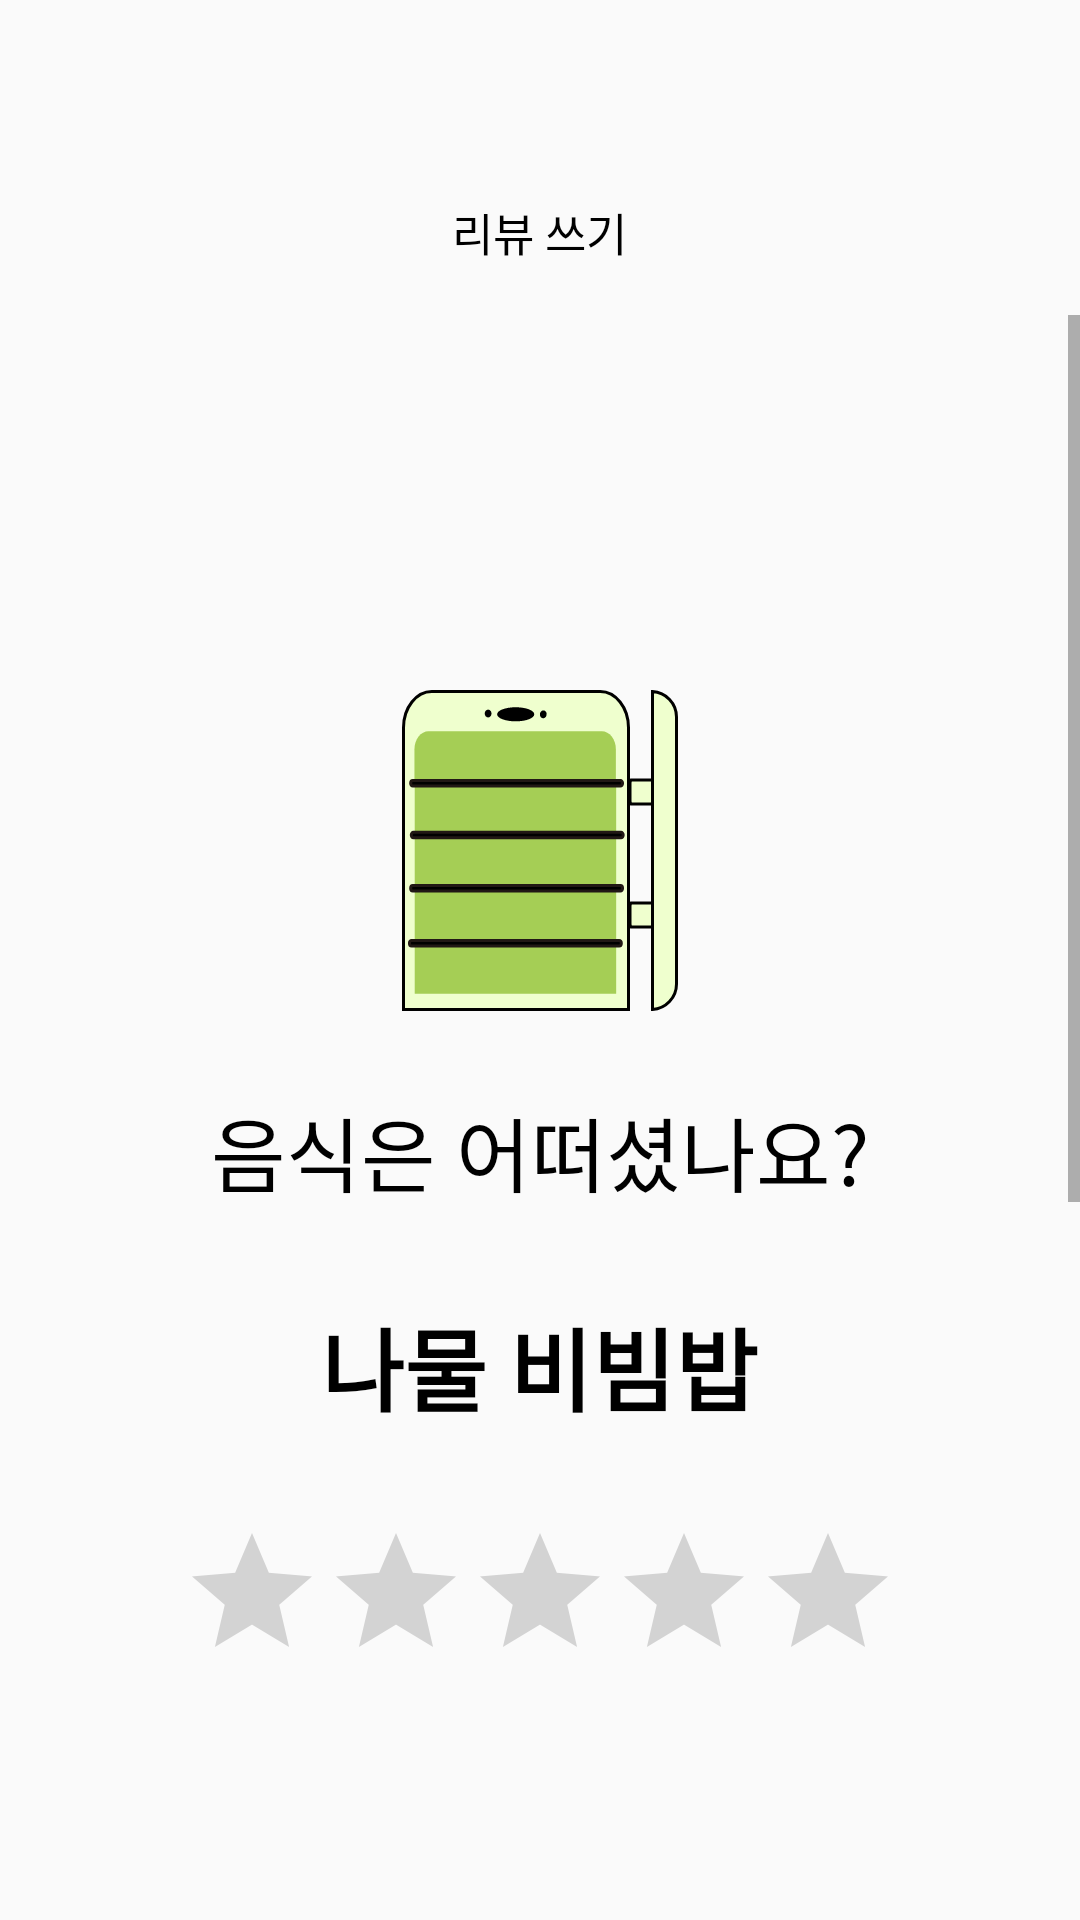

Write the Android layout XML for this screen, with the resource values it uses.
<!-- AndroidManifest.xml: application theme Theme.HomeFoodFighterAndroid -->
<!-- res/layout/activity_review.xml -->
<?xml version="1.0" encoding="utf-8"?>
<androidx.constraintlayout.widget.ConstraintLayout xmlns:android="http://schemas.android.com/apk/res/android"
    xmlns:app="http://schemas.android.com/apk/res-auto"
    xmlns:tools="http://schemas.android.com/tools"
    android:layout_width="match_parent"
    android:layout_height="match_parent"
    tools:context=".ReviewActivity">
    <LinearLayout
        android:id="@+id/app_bar"
        android:layout_width="match_parent"
        android:layout_height="wrap_content"
        android:orientation="vertical"
        app:layout_constraintEnd_toEndOf="parent"
        app:layout_constraintStart_toStartOf="parent"
        app:layout_constraintTop_toTopOf="parent">

        <androidx.appcompat.widget.LinearLayoutCompat
            android:id="@+id/home_bar"
            android:layout_width="match_parent"
            android:layout_height="50dp"
            android:paddingHorizontal="25dp"
            android:gravity="center_vertical">

        </androidx.appcompat.widget.LinearLayoutCompat>

        <androidx.appcompat.widget.LinearLayoutCompat
            android:id="@+id/tool_bar"
            android:layout_width="match_parent"
            android:layout_height="55dp"
            android:paddingHorizontal="25dp"
            android:paddingVertical="5dp"
            android:gravity="center_vertical">

            <ImageView
                android:id="@+id/imageView3"
                android:layout_width="wrap_content"
                android:layout_height="wrap_content"
                android:src="@drawable/icon_back" />
            <View
                android:layout_width="0dp"
                android:layout_height="0dp"
                android:layout_weight="1"/>
            <TextView
                android:id="@+id/textView2"
                android:layout_width="wrap_content"
                android:layout_height="wrap_content"
                android:textColor="@color/black"
                android:textSize="15sp"
                android:text="리뷰 쓰기" />
            <View
                android:layout_width="0dp"
                android:layout_height="0dp"
                android:layout_weight="1"/>
        </androidx.appcompat.widget.LinearLayoutCompat>
    </LinearLayout>

    <ScrollView
        android:layout_width="match_parent"
        android:layout_height="0dp"
        app:layout_constraintBottom_toBottomOf="parent"
        app:layout_constraintEnd_toEndOf="parent"
        app:layout_constraintStart_toStartOf="parent"
        app:layout_constraintTop_toBottomOf="@+id/app_bar">

        <LinearLayout
            android:layout_width="match_parent"
            android:layout_height="wrap_content"
            android:gravity="center_horizontal"
            android:orientation="vertical"
            android:paddingTop="125dp"
            android:paddingBottom="100dp">

            <ImageView
                android:id="@+id/imageView4"
                android:layout_width="wrap_content"
                android:layout_height="wrap_content"
                android:src="@drawable/icon_open_refregiator" />

            <TextView
                android:id="@+id/textView11"
                android:layout_width="wrap_content"
                android:layout_height="wrap_content"
                android:layout_marginTop="27dp"
                android:text="음식은 어떠셨나요?"
                android:textColor="@color/black"
                android:textSize="27sp" />

            <TextView
                android:id="@+id/txt_title"
                android:layout_width="wrap_content"
                android:layout_height="wrap_content"
                android:layout_marginTop="30dp"
                android:text="나물 비빔밥"
                android:textColor="@color/black"
                android:textSize="30sp"
                android:textStyle="bold" />

            <RatingBar
                android:layout_width="wrap_content"
                android:layout_height="wrap_content"
                android:layout_marginTop="30dp"
                android:isIndicator="false"
                android:max="5"
                android:numStars="5"
                android:progressTint="#FFEB3B"
                android:rating="0"
                android:stepSize="1" />

            <EditText
                android:id="@+id/editTextText2"
                android:layout_width="match_parent"
                android:layout_height="261dp"
                android:layout_marginHorizontal="35dp"
                android:layout_marginTop="70dp"
                android:background="@drawable/style_review_edit"
                android:ems="100"
                android:gravity="top"
                android:hint="음식과 맛, 양, 과정 등 음식에 대한 \n솔직한 리뷰를 남겨주세요."
                android:inputType="text"
                android:padding="16dp"
                android:textSize="15sp" />

            <androidx.appcompat.widget.AppCompatButton
                android:id="@+id/button3"
                android:layout_width="match_parent"
                android:layout_height="wrap_content"
                android:layout_marginHorizontal="25dp"
                android:layout_marginTop="30dp"
                android:background="@drawable/style_review_btn"
                android:text="저장하기"
                android:textColor="@color/white"
                android:textSize="15sp" />

        </LinearLayout>
    </ScrollView>

</androidx.constraintlayout.widget.ConstraintLayout>
<!-- resources referenced by this layout -->
<resources>
  <color name="black">#FF000000</color>
  <color name="white">#FFFFFFFF</color>
  <!-- drawable icon_open_refregiator: vector/xml drawable (drawable, 3724 chars, omitted) -->
  <!-- drawable style_review_btn (drawable) -->
  <?xml version="1.0" encoding="utf-8"?>
  <shape xmlns:android="http://schemas.android.com/apk/res/android"
      android:shape="rectangle" >
      <solid android:color="@color/main_green" />
      <corners
          android:radius="50dp"/>
  </shape>
  <style name="Theme.HomeFoodFighterAndroid" parent="Theme.AppCompat.Light.NoActionBar">
          
          <item name="colorPrimary">@color/purple_500</item>
          <item name="colorPrimaryVariant">@color/purple_700</item>
          <item name="colorOnPrimary">@color/white</item>
          
          <item name="colorSecondary">@color/teal_200</item>
          <item name="colorSecondaryVariant">@color/teal_700</item>
          <item name="colorOnSecondary">@color/black</item>
          
          <item name="android:statusBarColor">?attr/colorPrimaryVariant</item>
          
      </style>
  <color name="main_green">#A5CE55</color>
  <color name="purple_500">#FF6200EE</color>
  <color name="purple_700">#FF3700B3</color>
  <color name="teal_200">#FF03DAC5</color>
  <color name="teal_700">#FF018786</color>
</resources>
